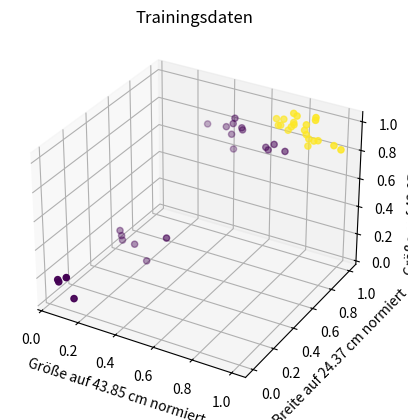

Write the Python code that produced this figure. (Note: this script raises an exception after producing the figure.)
# Meine Lösung der Aufgabe am Ende von startupteens Python Tutorial #20
# Perzeptron als Klasse - Code erweitert um die Anzahl der Beine
# Antworten auf die Fragen:
# - Durch das zusätzliche Datum "Beine" wird die Anzahl der Epochen kleiner. 
# Für die Gerade im 2D-Plot muss w[0] * x0 berücksichtigt werden!
# Quelle:  https://www.youtube.com/@STARTUPTEENS/playlists 
#          Programmiere mit Python - Baue deine eigene KI! #20

# Bibliotheken importieren
import numpy as np
import matplotlib.pyplot as plt

# Daten in numpy-Array speichern
# [beine, groesse, breite]
feature = np.array([[4.0, 37.92655435, 23.90101111],
                    [4.0, 35.88942857, 22.73639281],
                    [4.0, 29.49674574, 21.42168559],
                    [4.0, 32.48016326, 21.7340484 ],
                    [4.0, 38.00676226, 24.37202837],
                    [4.0, 30.73073988, 22.69832608],
                    [4.0, 35.93672343, 21.07445241],
                    [4.0, 38.65212459, 20.57099727],
                    [4.0, 35.52041768, 21.74519457],
                    [4.0, 37.69535497, 20.33073640],
                    [4.0, 33.00699292, 22.57063861],
                    [4.0, 33.73140934, 23.81730782],
                    [4.0, 43.85053380, 20.05153803],
                    [4.0, 32.95555986, 24.12153986],
                    [4.0, 36.38192916, 19.20280266],
                    [4.0, 36.54270168, 20.45388966],
                    [4.0, 33.08246118, 22.20524015],
                    [4.0, 31.76866280, 21.01201139],
                    [4.0, 42.24260825, 20.44394610],
                    [4.0, 29.04450264, 22.46633771],
                    [4.0, 30.04284328, 21.54561621],
                    [4.0, 18.95626707, 19.66737753],
                    [4.0, 18.60176718, 17.74023009],
                    [4.0, 12.85314993, 18.42746953],
                    [4.0, 28.62450072, 17.94781944],
                    [4.0, 21.00655655, 19.33438286],
                    [4.0, 17.33580556, 18.81696459],
                    [4.0, 31.17129195, 17.23625014],
                    [4.0, 19.36176482, 20.67772798],
                    [4.0, 27.26581705, 16.71312863],
                    [4.0, 21.19107828, 19.00673617],
                    [4.0, 19.08131597, 15.24401994],
                    [4.0, 26.69761925, 17.05937466],
                    [2.0, 4.44136559 , 3.52432493 ],
                    [2.0, 10.26395607, 1.07729281 ],
                    [2.0, 7.39058439 , 3.44234423 ],
                    [2.0, 4.23565118 , 4.28840232 ],
                    [2.0, 3.87875761 , 5.12407692 ],
                    [2.0, 15.12959925, 6.26045879 ],
                    [0.0, 5.93041263 , 1.70841905 ],
                    [0.0, 4.25054779 , 5.01371294 ],
                    [0.0, 2.15139117 , 4.16668657 ],
                    [0.0, 2.38283228 , 3.83347914 ]])
# Array-Dimensionen ausgeben
print("Array-Dimensionen")
print(feature.shape)

# Einen Vektor mit Einsen anhängen
# Dadurch wird der Bias w[3] addiert
feature = np.concatenate((feature, np.ones(43).reshape(43,1)), axis=1)
print("Array-Dimensionen mit dem Vektor von Einsen")
print(feature.shape)

# Label speichern. Vereinfachung:
# - die ersten  21 sind features von Hunden
# - die letzten 22 sind features von Nicht-Hunden
labels = np.concatenate((np.ones(21), np.zeros(22)))

# Klasse erstellen
class Perzeptron:
    def __init__(self, max_epochs):
        self.w = None # Dimension von w hängt von den Trainingsdaten ab
        self.skalierungsfaktor = None
        self.trainiert = False
        self.max_epochs = max_epochs
        self.fehler = np.zeros(max_epochs)

    def perzeptron(self, x):
        if self.trainiert:
            x /= self.skalierungsfaktor # neue Daten skalieren
        if np.dot(self.w, x) > 0:
            return 1 
        else:
            return 0
        
    def lernschritt(self, feature, labels):
        self.skalierungsfaktor = np.max(feature, 0)
        feature /= self.skalierungsfaktor
        np.random.seed(5) # damit die 'zufälligen' Zahlen immer gleich sind
        self.w = np.random.rand(feature.shape[1])
        # Perzeptron Lernregel
        # +/- beine   zu w[0]
        # +/- groesse zu w[1]
        # +/- breite  zu w[2]
        # +/- 1       zum Bias w[3]
        cnt = 0
        self.fehler = np.zeros(self.max_epochs)
        while cnt < self.max_epochs:
            for index in range(len(feature)):
                x = feature[index]
                label = labels[index]
                delta = label - self.perzeptron(x)
                if delta != 0: # falsch klassifiziert
                    self.fehler[cnt] += 1
                    self.w += delta * x
            # wenn trainiert
            if self.fehler[cnt] == 0:
                self.trainiert = True
                break
            cnt += 1
        else:
            print("Es wurde keine Lösung gefunden.")
        

    def visualize(self, feature, labels):
        plt.title('Trainingsdaten')
        plt.xlabel("Größe auf "  + "{:4.2f}".format(perzeptron.skalierungsfaktor[1]) + " cm normiert")
        plt.ylabel("Breite auf " + "{:4.2f}".format(perzeptron.skalierungsfaktor[2]) + " cm normiert")
        plt.scatter(feature[:,1], feature[:,2], c=labels)
        x1 = np.array([0.5, 1])
        w = self.w
        if w[2] != 0:
            # Skalarprodukt nach x2 aufgelöst
            # w[0] wird mit der Anzahl der Beine in der Hunde-Ebene multipliziert
            # Mit Normalisierung:   w[0] wird mit x0 = 1 multipliziert
            # (Ohne Normalisierung: w[0] wird mit x0 = 4 multipliziert)
            x2 = -(w[0] + w[1] * x1 + w[3]) / w[2]
            plt.plot(x1, x2)
        plt.show()

    def falsche_klassifikationen(self):
        plt.plot(range(self.max_epochs), self.fehler)
        plt.xlabel('Epoche')
        plt.ylabel('Falsche Klassifikationen')
        plt.show()


# Instanz erstellen
perzeptron = Perzeptron(100)

# Lernschritt aufrufen
perzeptron.lernschritt(feature, labels)

# Daten 3D darstellen
fig = plt.figure()
ax = fig.add_subplot(projection='3d')
ax.scatter(feature[:,1], feature[:,0], feature[:,2], c=labels)
ax.set_title('Trainingsdaten 3-dimensional')
ax.set_xlabel("Breite auf "  + "{:4.2f}".format(perzeptron.skalierungsfaktor[2]) + " cm normiert")
ax.set_ylabel("Beine auf "  + "{:}".format(perzeptron.skalierungsfaktor[0]) + " normiert")
ax.set_zlabel("Größe auf " + "{:4.2f}".format(perzeptron.skalierungsfaktor[1]) + " cm normiert")
plt.show()

# Daten und Linie darstellen
perzeptron.visualize(feature, labels)

# falsche Klassifikationen darstellen
perzeptron.falsche_klassifikationen()

# gelernte Gewichte ausgeben
print("gelernte Gewichte")
print(perzeptron.w)

# neues feature angeben
# das neue feature wird vom Perzeptron skaliert
x_neu = [4, 40.0, 20.0, 1]

# gelernte Gewichte auf das neue feature anwenden und Voraussage machen
if perzeptron.perzeptron(x_neu):
    print("Das ist ein Hund!")
else:
    print("Das ist kein Hund...")

# Ende
input("Fertig? ")
